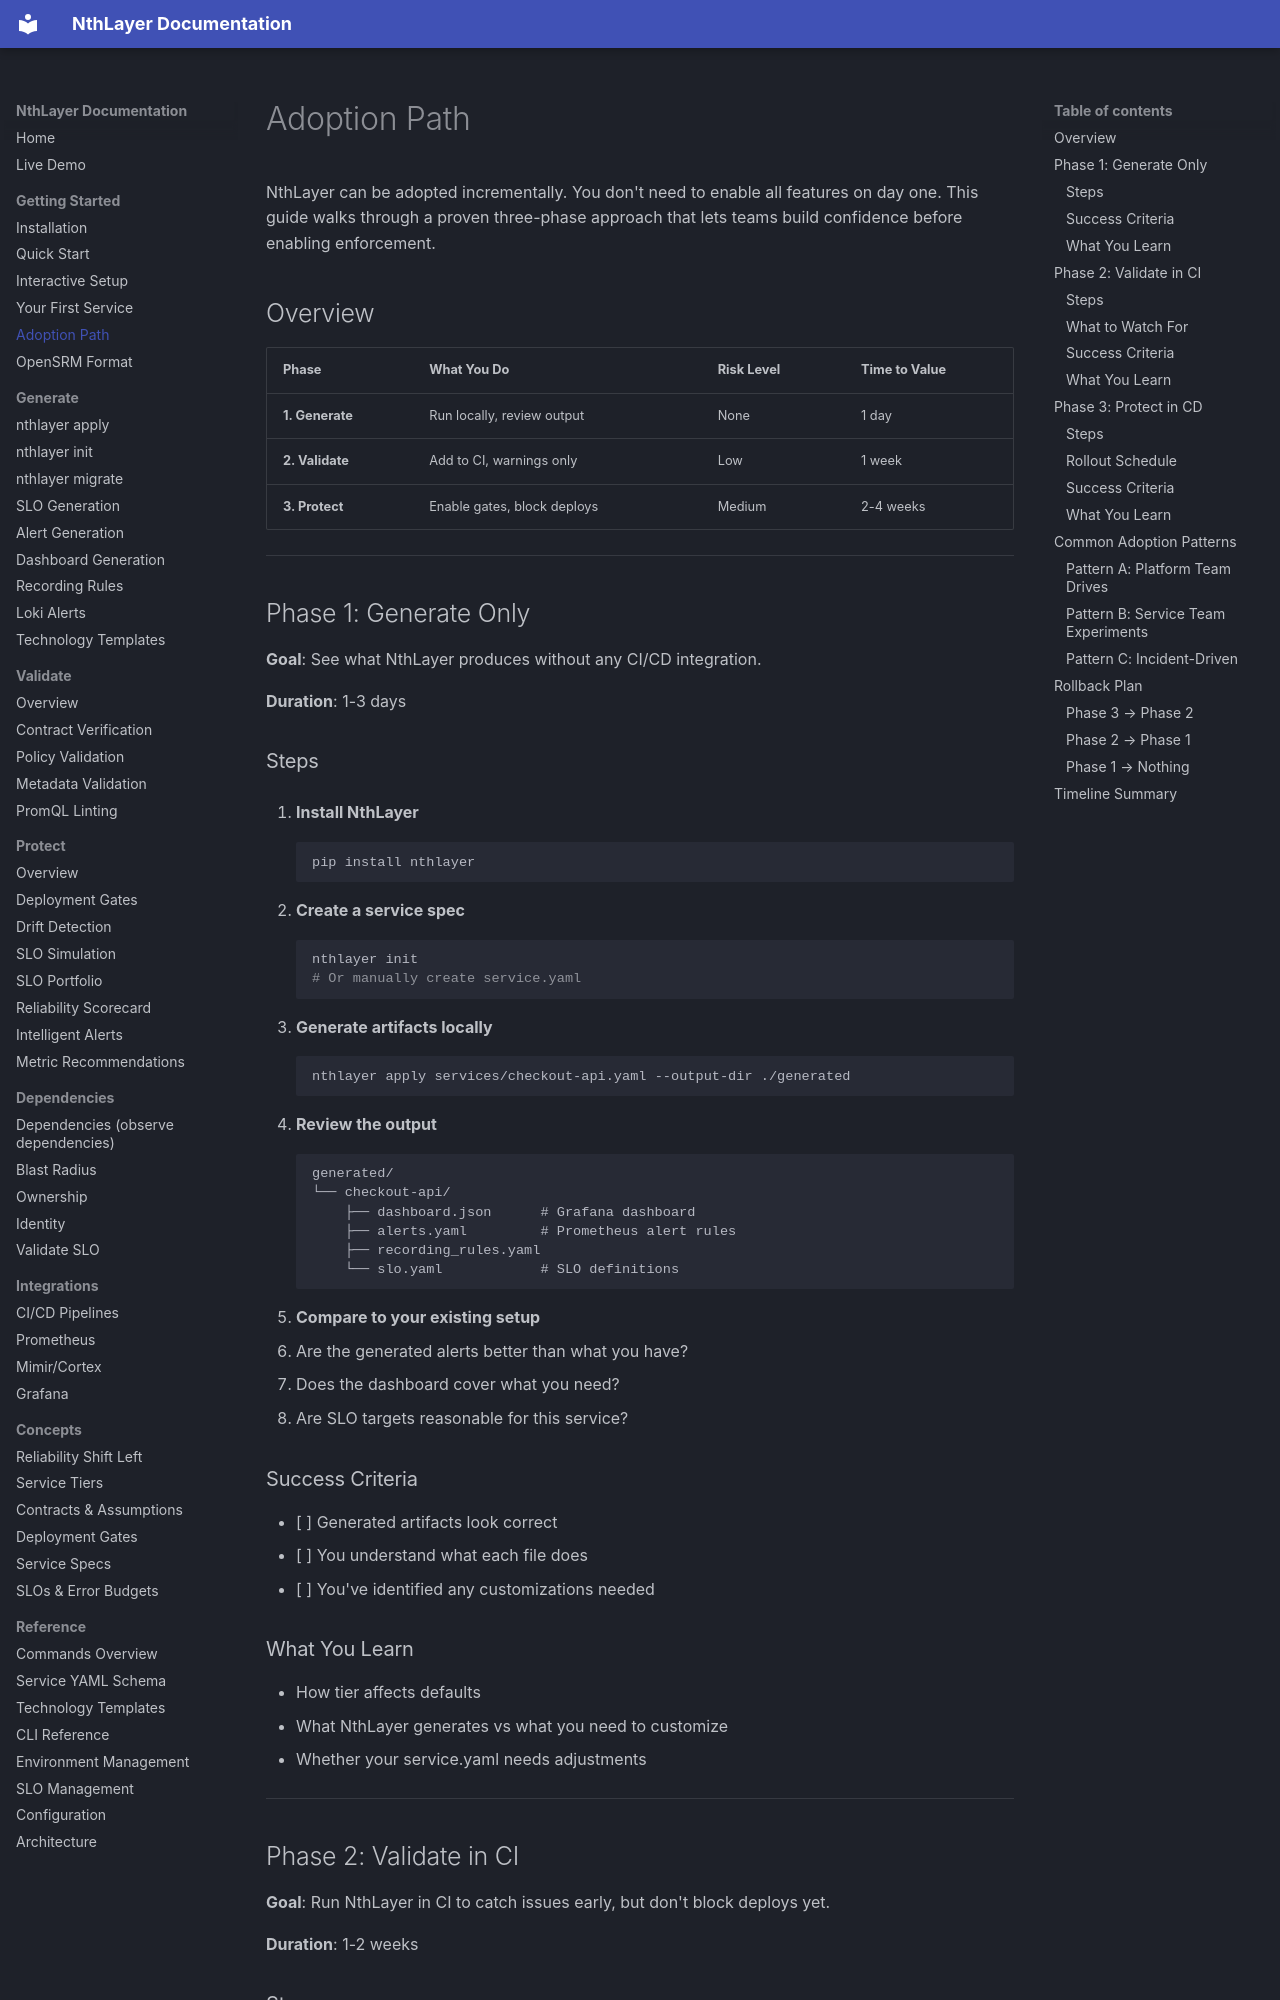

repository: rsionnach/nthlayer-generate · page: getting-started/adoption-path/index.html · generator: mkdocs

# Adoption Path

NthLayer can be adopted incrementally. You don't need to enable all features on day one. This guide walks through a proven three-phase approach that lets teams build confidence before enabling enforcement.

## Overview

| Phase | What You Do | Risk Level | Time to Value |
|-------|-------------|------------|---------------|
| **1. Generate** | Run locally, review output | None | 1 day |
| **2. Validate** | Add to CI, warnings only | Low | 1 week |
| **3. Protect** | Enable gates, block deploys | Medium | 2-4 weeks |

---

## Phase 1: Generate Only

**Goal**: See what NthLayer produces without any CI/CD integration.

**Duration**: 1-3 days

### Steps

1. **Install NthLayer**
   ```bash
   pip install nthlayer
   ```

2. **Create a service spec**
   ```bash
   nthlayer init
   # Or manually create service.yaml
   ```

3. **Generate artifacts locally**
   ```bash
   nthlayer apply services/checkout-api.yaml --output-dir ./generated
   ```

4. **Review the output**
   ```
   generated/
   └── checkout-api/
       ├── dashboard.json      # Grafana dashboard
       ├── alerts.yaml         # Prometheus alert rules
       ├── recording_rules.yaml
       └── slo.yaml            # SLO definitions
   ```

5. **Compare to your existing setup**
   - Are the generated alerts better than what you have?
   - Does the dashboard cover what you need?
   - Are SLO targets reasonable for this service?

### Success Criteria

- [ ] Generated artifacts look correct
- [ ] You understand what each file does
- [ ] You've identified any customizations needed

### What You Learn

- How tier affects defaults
- What NthLayer generates vs what you need to customize
- Whether your service.yaml needs adjustments

---

## Phase 2: Validate in CI

**Goal**: Run NthLayer in CI to catch issues early, but don't block deploys yet.

**Duration**: 1-2 weeks
